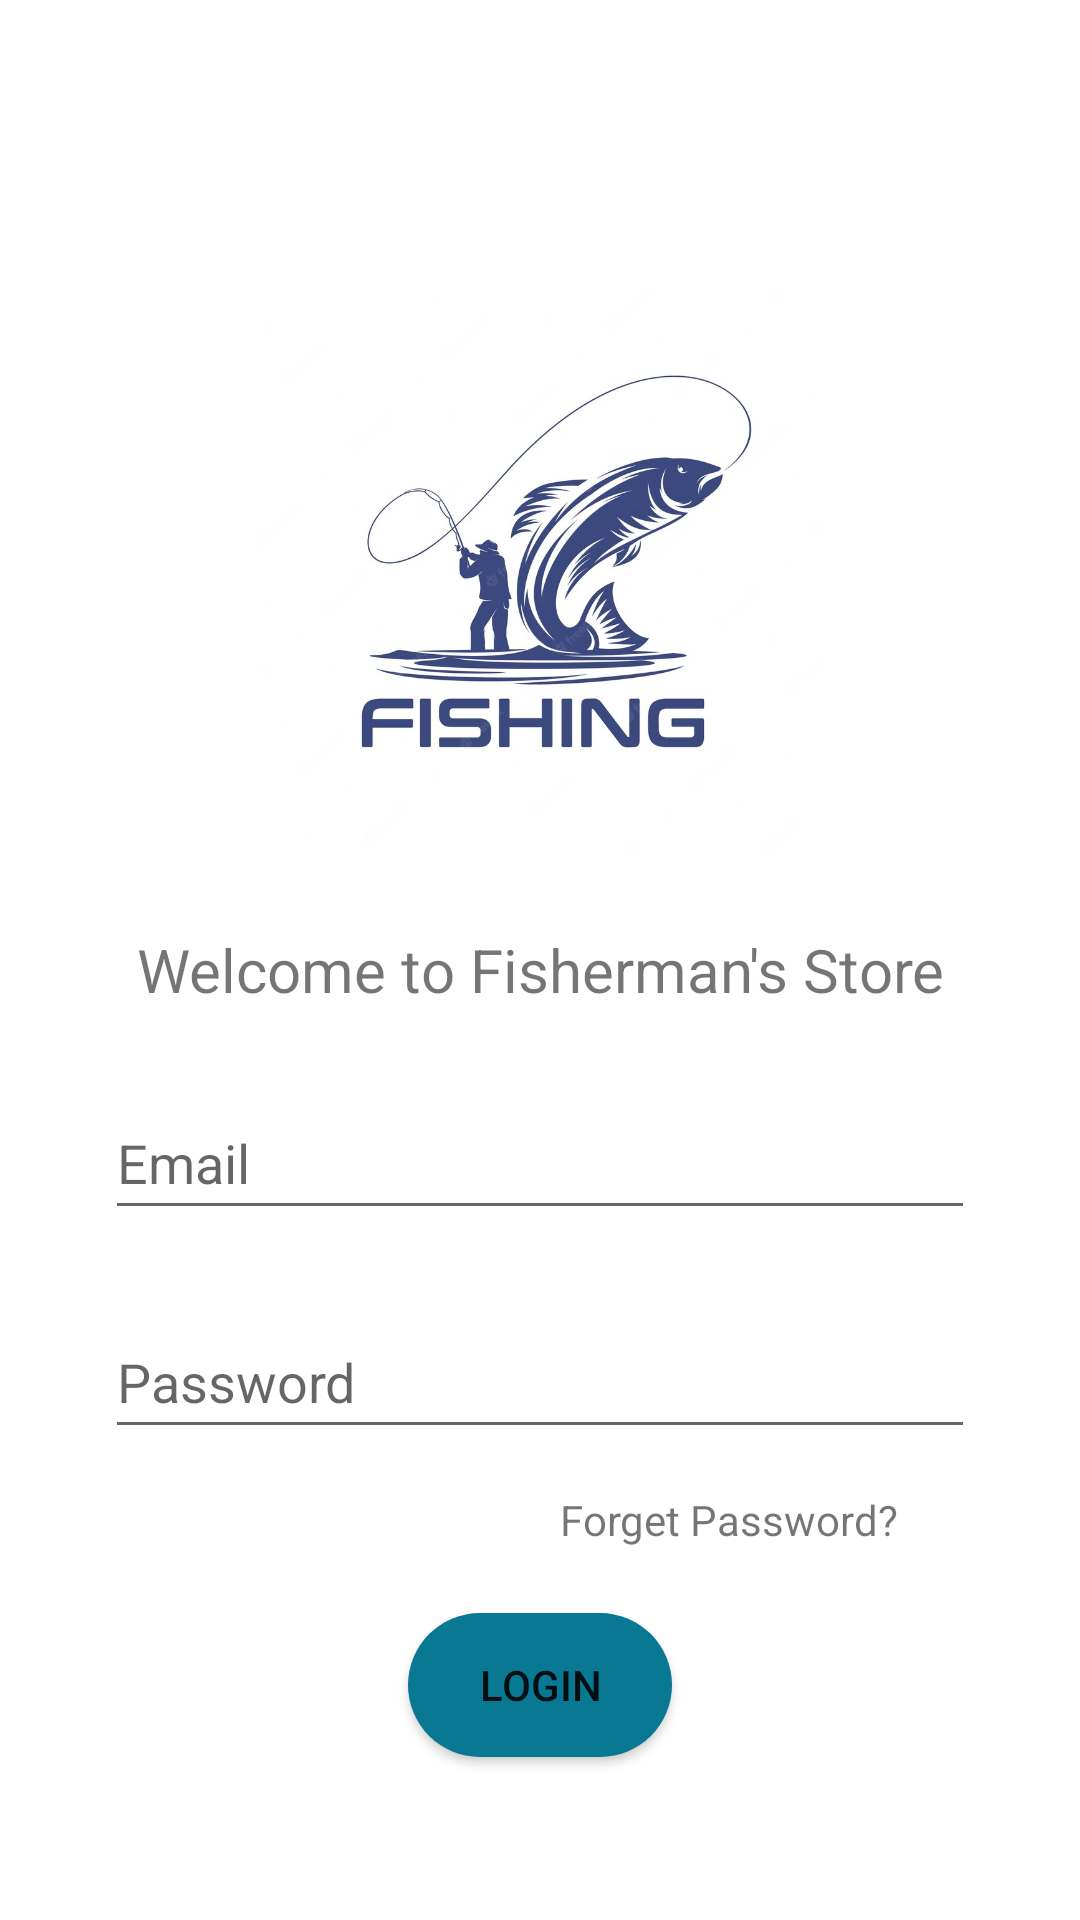

Layout XML and referenced resources for this Android screen:
<!-- AndroidManifest.xml: application theme Theme.FishermansStore -->
<!-- res/layout/activity_main.xml -->
<?xml version="1.0" encoding="utf-8"?>
<androidx.constraintlayout.widget.ConstraintLayout xmlns:android="http://schemas.android.com/apk/res/android"
    xmlns:app="http://schemas.android.com/apk/res-auto"
    xmlns:tools="http://schemas.android.com/tools"
    android:layout_width="match_parent"
    android:layout_height="match_parent"
    tools:context=".MainActivity">

    <ImageView
        android:id="@+id/logo"
        android:layout_width="221dp"
        android:layout_height="187dp"
        app:layout_constraintBottom_toBottomOf="parent"
        app:layout_constraintEnd_toEndOf="parent"
        app:layout_constraintStart_toStartOf="parent"
        app:layout_constraintTop_toTopOf="parent"
        app:layout_constraintVertical_bias="0.215"
        app:srcCompat="@drawable/logo" />

    <TextView
        android:id="@+id/welcomeText"
        android:layout_width="wrap_content"
        android:layout_height="wrap_content"
        android:text="@string/login_welcome_text"
        android:textSize="20sp"
        app:layout_constraintBottom_toBottomOf="parent"
        app:layout_constraintEnd_toEndOf="parent"
        app:layout_constraintStart_toStartOf="parent"
        app:layout_constraintTop_toBottomOf="@+id/logo"
        app:layout_constraintVertical_bias="0.077" />

    <EditText
        android:id="@+id/emailField"
        android:layout_width="290dp"
        android:layout_height="48dp"
        android:ems="10"
        android:hint="Email"
        android:inputType="textEmailAddress"
        app:layout_constraintBottom_toTopOf="@+id/passwordField"
        app:layout_constraintEnd_toEndOf="parent"
        app:layout_constraintStart_toStartOf="parent"
        app:layout_constraintTop_toBottomOf="@+id/welcomeText" />

    <EditText
        android:id="@+id/passwordField"
        android:layout_width="290dp"
        android:layout_height="48dp"
        android:ems="10"
        android:hint="Password"
        android:inputType="textPassword"
        app:layout_constraintBottom_toBottomOf="parent"
        app:layout_constraintEnd_toEndOf="parent"
        app:layout_constraintHorizontal_bias="0.502"
        app:layout_constraintStart_toStartOf="parent"
        app:layout_constraintTop_toBottomOf="@+id/welcomeText"
        app:layout_constraintVertical_bias="0.385" />

    <TextView
        android:id="@+id/textView2"
        android:layout_width="124dp"
        android:layout_height="21dp"
        android:layout_marginTop="12dp"
        android:text="Forget Password?"
        app:layout_constraintBottom_toTopOf="@+id/loginBtn"
        app:layout_constraintEnd_toEndOf="parent"
        app:layout_constraintHorizontal_bias="0.791"
        app:layout_constraintStart_toStartOf="parent"
        app:layout_constraintTop_toBottomOf="@+id/passwordField"
        app:layout_constraintVertical_bias="0.095" />

    <Button
        android:id="@+id/loginBtn"
        android:layout_width="wrap_content"
        android:layout_height="wrap_content"
        android:background="@drawable/rounded_rectangle"
        app:backgroundTint="@color/main_btn_color"
        android:text="login"
        app:layout_constraintBottom_toBottomOf="parent"
        app:layout_constraintEnd_toEndOf="parent"
        app:layout_constraintStart_toStartOf="parent"
        app:layout_constraintTop_toBottomOf="@id/passwordField" />
</androidx.constraintlayout.widget.ConstraintLayout>
<!-- resources referenced by this layout -->
<resources>
  <color name="main_btn_color">#097893</color>
  <!-- drawable logo: jpg bitmap (drawable, 57669 bytes) -->
  <!-- drawable rounded_rectangle (drawable) -->
  <?xml version="1.0" encoding="utf-8"?>
  <shape xmlns:android="http://schemas.android.com/apk/res/android"
      android:shape="rectangle">
      <corners android:radius="50dp" />
      <solid android:color="@color/main_btn_color" />
  </shape>
  <string name="login_welcome_text">Welcome to Fisherman\'s Store</string>
  <style name="Theme.FishermansStore" parent="Theme.MaterialComponents.DayNight.DarkActionBar">
          
          <item name="colorPrimary">@color/purple_500</item>
          <item name="colorPrimaryVariant">@color/purple_700</item>
          <item name="colorOnPrimary">@color/white</item>
          
          <item name="colorSecondary">@color/teal_200</item>
          <item name="colorSecondaryVariant">@color/teal_700</item>
          <item name="colorOnSecondary">@color/black</item>
          
          <item name="android:statusBarColor" tools:targetApi="l">?attr/colorPrimaryVariant</item>
          
      </style>
  <color name="purple_500">#FF6200EE</color>
  <color name="purple_700">#FF3700B3</color>
  <color name="white">#FFFFFFFF</color>
  <color name="teal_200">#FF03DAC5</color>
  <color name="teal_700">#FF018786</color>
  <color name="black">#FF000000</color>
</resources>
